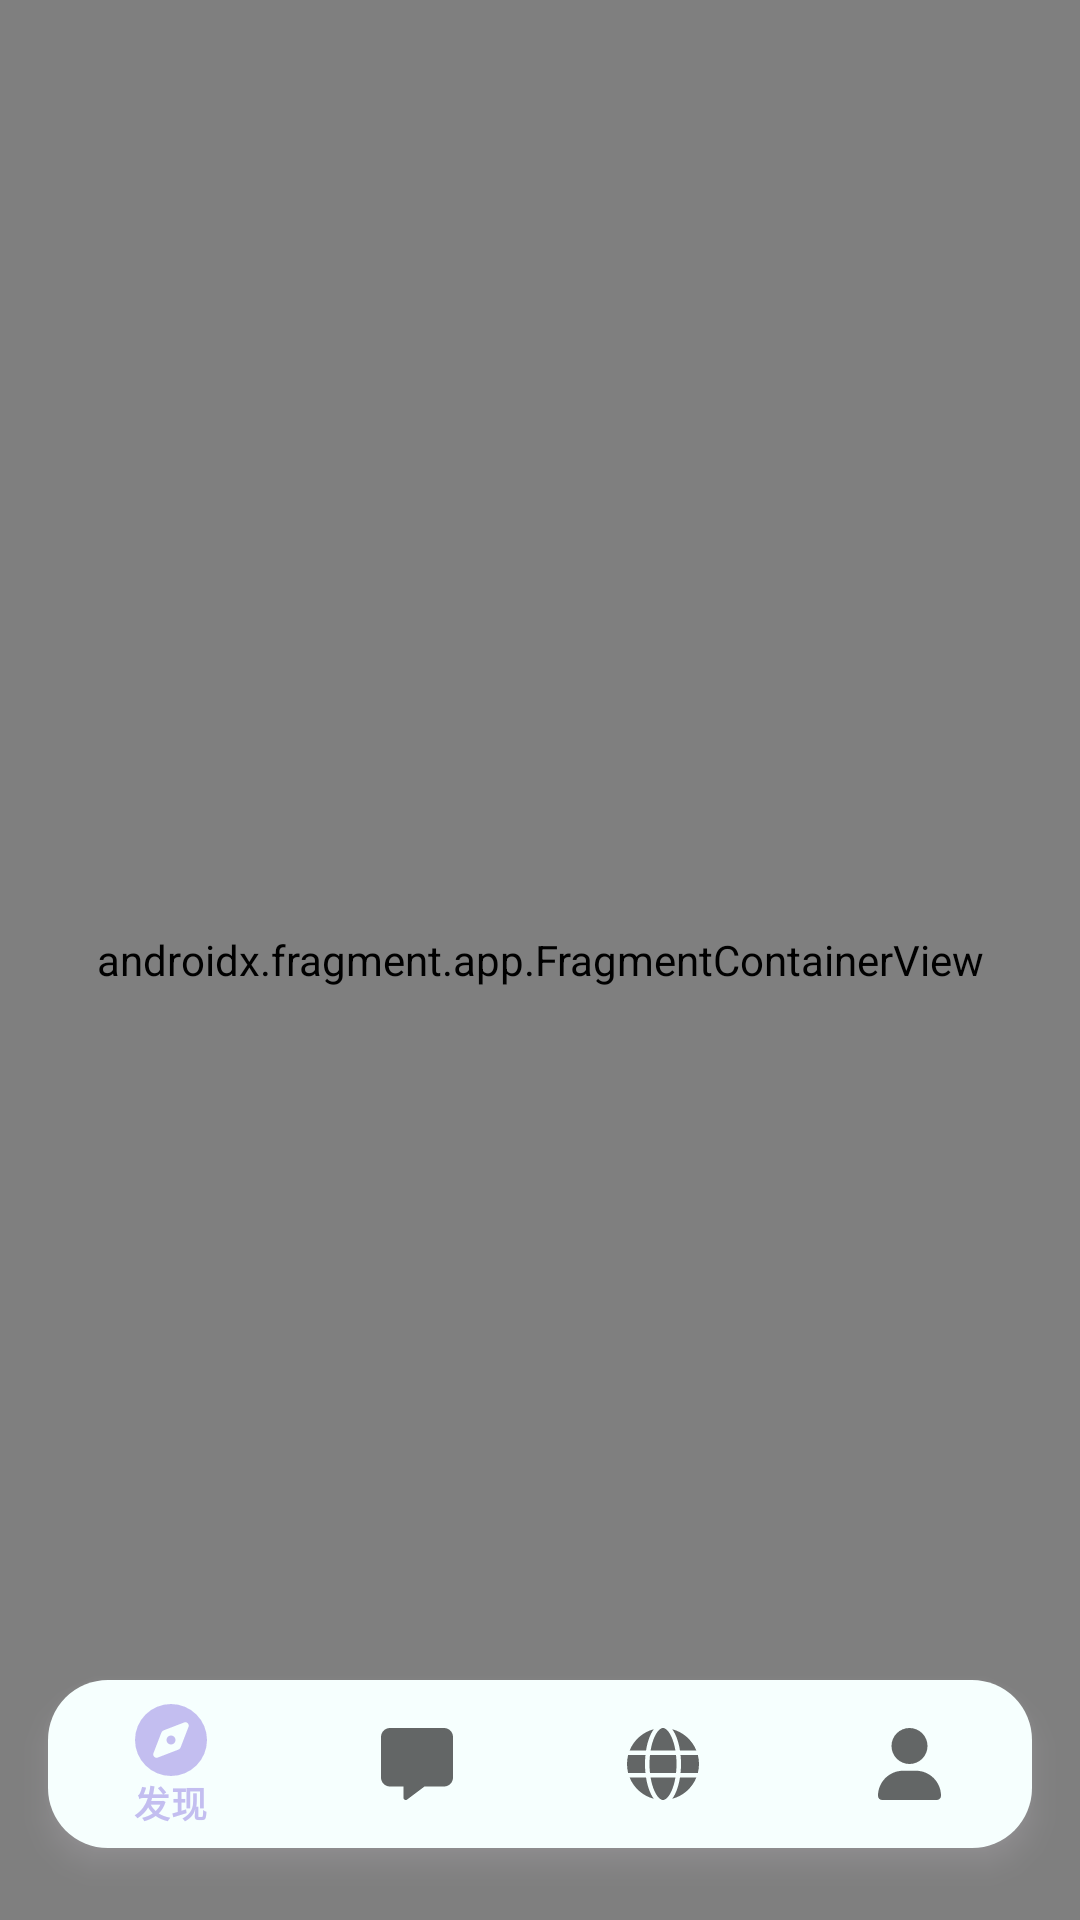

Android layout source for this screen:
<!-- AndroidManifest.xml: application theme Theme.AILianLian -->
<!-- res/layout/activity_main.xml -->
<?xml version="1.0" encoding="utf-8"?>
<androidx.constraintlayout.widget.ConstraintLayout xmlns:android="http://schemas.android.com/apk/res/android"
    xmlns:app="http://schemas.android.com/apk/res-auto"
    xmlns:tools="http://schemas.android.com/tools"
    android:layout_width="match_parent"
    android:layout_height="match_parent"
    android:background="@color/background"
    tools:context=".MainActivity">

    <androidx.fragment.app.FragmentContainerView
        android:id="@+id/nav_host_fragment"
        android:name="androidx.navigation.fragment.NavHostFragment"
        android:layout_width="0dp"
        android:layout_height="0dp"
        app:defaultNavHost="true"
        app:layout_constraintBottom_toBottomOf="parent"
        app:layout_constraintEnd_toEndOf="parent"
        app:layout_constraintStart_toStartOf="parent"
        app:layout_constraintTop_toTopOf="parent"
        app:navGraph="@navigation/mobile_navigation" />

    <com.google.android.material.bottomnavigation.BottomNavigationView
        android:id="@+id/bottom_navigation"
        android:layout_width="0dp"
        android:layout_height="wrap_content"
        android:layout_marginHorizontal="16dp"
        android:layout_marginVertical="24dp"
        android:background="@drawable/navigation_bottom_bg"
        android:outlineAmbientShadowColor="@color/shadow"
        android:outlineSpotShadowColor="@color/shadow"
        app:elevation="@dimen/shadow_small"
        app:itemRippleColor="@null"
        app:layout_constraintBottom_toBottomOf="parent"
        app:layout_constraintEnd_toEndOf="parent"
        app:layout_constraintStart_toStartOf="parent"
        app:menu="@menu/menu_bottom_navigation"

        />
</androidx.constraintlayout.widget.ConstraintLayout>
<!-- resources referenced by this layout -->
<resources>
  <color name="background">#F8F9FA</color>
  <color name="shadow">#C7C0CA</color>
  <dimen name="shadow_small">5dp</dimen>
  <!-- drawable navigation_bottom_bg (drawable) -->
  <?xml version="1.0" encoding="utf-8"?>
  <selector xmlns:android="http://schemas.android.com/apk/res/android">
      <item>
          <shape android:shape="rectangle">
              <solid android:color="@color/navigation_bottom" />
              <corners android:radius="20dp" />
          </shape>
      </item>
  </selector>
  <style name="Theme.AILianLian" parent="Theme.MaterialComponents.DayNight.NoActionBar">
          
          <item name="colorPrimary">@color/primary</item>
          <item name="colorPrimaryVariant">@color/primary_dark</item>
          <item name="colorOnPrimary">@color/white</item>
          <item name="colorSecondary">@color/secondary</item>
          <item name="colorOnSecondary">@color/black</item>
          <item name="colorAccent">@color/accent</item>
  
          
          <item name="android:statusBarColor">@color/background</item>
  
          
          <item name="android:windowLightStatusBar">true</item>
  
          <item name="android:textColor">@color/text_primary</item>
  
      </style>
  <color name="navigation_bottom">@color/secondary</color>
  <color name="primary">#C3BEF0</color>
  <color name="primary_dark">#A29BD8</color>
  <color name="white">#FFFFFF</color>
  <color name="secondary">#F6FFFE</color>
  <color name="black">#000000</color>
  <color name="accent">#8A7AD8</color>
  <color name="text_primary">#333333</color>
</resources>
